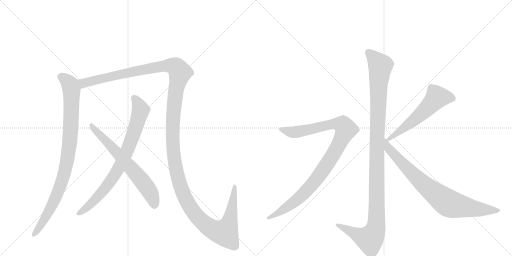
t = 0.00 s
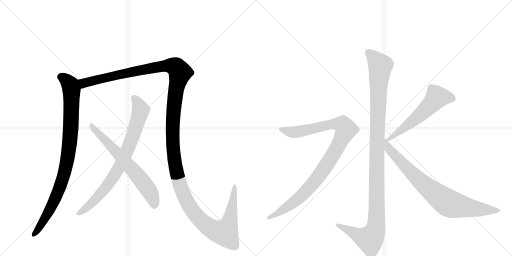
t = 1.76 s
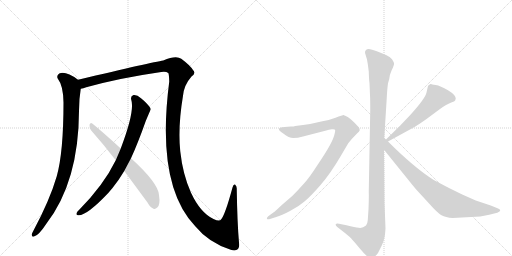
t = 3.52 s
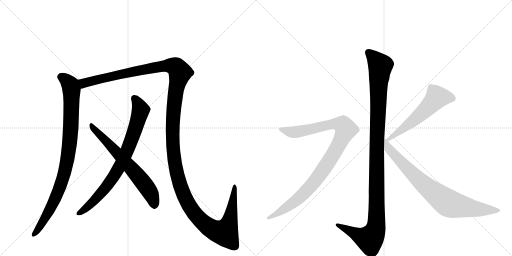
t = 5.27 s
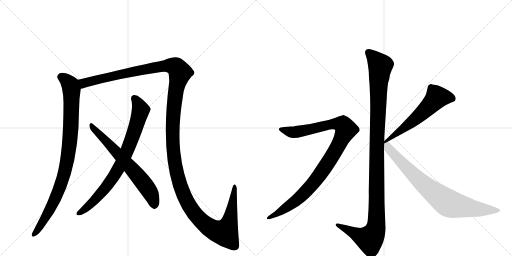
t = 7.03 s
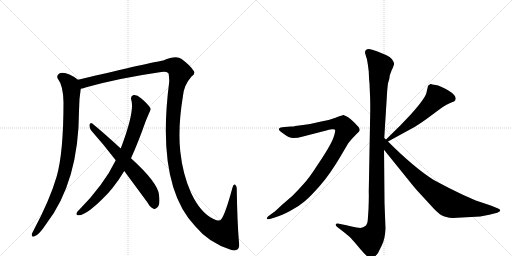
t = 8.79 s

The animated SVG that drew these frames (rendered in a browser with its animation timeline set to each time). Animation: 8 CSS @keyframes rules; one cycle of 8.79 s.

<svg version="1.1" viewBox="0 0 2048 1024" xmlns="http://www.w3.org/2000/svg">
  <g stroke="lightgray" stroke-dasharray="1,1" stroke-width="1" transform="scale(4, 4)">
    <line x1="0" y1="0" x2="256" y2="256"></line>
    <line x1="256" y1="0" x2="0" y2="256"></line>
    <line x1="128" y1="0" x2="128" y2="256"></line>
    <line x1="0" y1="128" x2="256" y2="128"></line>
    <line x1="256" y1="0" x2="512" y2="256"></line>
    <line x1="512" y1="0" x2="256" y2="256"></line>
    <line x1="384" y1="0" x2="384" y2="256"></line>
    <line x1="256" y1="128" x2="512" y2="128"></line>
  </g>
<g transform="scale(1, -1) translate(0, -850)">
   <style type="text/css">
    @keyframes keyframes0 {
      from {
       stroke: black;
       stroke-dashoffset: 934;
       stroke-width: 128;
       }
       75% {
       animation-timing-function: step-end;
       stroke: black;
       stroke-dashoffset: 0;
       stroke-width: 128;
       }
       to {
       stroke: black;
       stroke-width: 1024;
       }
       }
       #make-me-a-hanzi-animation-0 {
         animation: keyframes0 1.010091s both;
         animation-delay: 0.000000s;
         animation-timing-function: linear;
       }
    @keyframes keyframes1 {
      from {
       stroke: black;
       stroke-dashoffset: 1596;
       stroke-width: 128;
       }
       84% {
       animation-timing-function: step-end;
       stroke: black;
       stroke-dashoffset: 0;
       stroke-width: 128;
       }
       to {
       stroke: black;
       stroke-width: 1024;
       }
       }
       #make-me-a-hanzi-animation-1 {
         animation: keyframes1 1.548828s both;
         animation-delay: 1.010091s;
         animation-timing-function: linear;
       }
    @keyframes keyframes2 {
      from {
       stroke: black;
       stroke-dashoffset: 800;
       stroke-width: 128;
       }
       72% {
       animation-timing-function: step-end;
       stroke: black;
       stroke-dashoffset: 0;
       stroke-width: 128;
       }
       to {
       stroke: black;
       stroke-width: 1024;
       }
       }
       #make-me-a-hanzi-animation-2 {
         animation: keyframes2 0.901042s both;
         animation-delay: 2.558919s;
         animation-timing-function: linear;
       }
    @keyframes keyframes3 {
      from {
       stroke: black;
       stroke-dashoffset: 663;
       stroke-width: 128;
       }
       68% {
       animation-timing-function: step-end;
       stroke: black;
       stroke-dashoffset: 0;
       stroke-width: 128;
       }
       to {
       stroke: black;
       stroke-width: 1024;
       }
       }
       #make-me-a-hanzi-animation-3 {
         animation: keyframes3 0.789551s both;
         animation-delay: 3.459961s;
         animation-timing-function: linear;
       }
    @keyframes keyframes4 {
      from {
       stroke: black;
       stroke-dashoffset: 1170;
       stroke-width: 128;
       }
       79% {
       animation-timing-function: step-end;
       stroke: black;
       stroke-dashoffset: 0;
       stroke-width: 128;
       }
       to {
       stroke: black;
       stroke-width: 1024;
       }
       }
       #make-me-a-hanzi-animation-4 {
         animation: keyframes4 1.202148s both;
         animation-delay: 4.249512s;
         animation-timing-function: linear;
       }
    @keyframes keyframes5 {
      from {
       stroke: black;
       stroke-dashoffset: 1010;
       stroke-width: 128;
       }
       77% {
       animation-timing-function: step-end;
       stroke: black;
       stroke-dashoffset: 0;
       stroke-width: 128;
       }
       to {
       stroke: black;
       stroke-width: 1024;
       }
       }
       #make-me-a-hanzi-animation-5 {
         animation: keyframes5 1.071940s both;
         animation-delay: 5.451660s;
         animation-timing-function: linear;
       }
    @keyframes keyframes6 {
      from {
       stroke: black;
       stroke-dashoffset: 575;
       stroke-width: 128;
       }
       65% {
       animation-timing-function: step-end;
       stroke: black;
       stroke-dashoffset: 0;
       stroke-width: 128;
       }
       to {
       stroke: black;
       stroke-width: 1024;
       }
       }
       #make-me-a-hanzi-animation-6 {
         animation: keyframes6 0.717936s both;
         animation-delay: 6.523600s;
         animation-timing-function: linear;
       }
    @keyframes keyframes7 {
      from {
       stroke: black;
       stroke-dashoffset: 812;
       stroke-width: 128;
       }
       73% {
       animation-timing-function: step-end;
       stroke: black;
       stroke-dashoffset: 0;
       stroke-width: 128;
       }
       to {
       stroke: black;
       stroke-width: 1024;
       }
       }
       #make-me-a-hanzi-animation-7 {
         animation: keyframes7 0.910807s both;
         animation-delay: 7.241536s;
         animation-timing-function: linear;
       }
</style>
<path d="M 312 531 Q 263 567 237 556 Q 224 547 232 534 Q 253 507 254 440 Q 254 242 227 145 Q 199 49 133 -74 Q 129 -81 127 -87 Q 126 -99 136 -96 Q 154 -93 186 -44 Q 315 124 316 406 Q 316 454 323 495 C 327 521 327 521 312 531 Z" fill="lightgray"></path> 
<path d="M 956 -120 Q 949 -41 947 92 Q 948 105 941 111 Q 934 115 930 100 Q 900 -11 884 -28 Q 878 -37 854 -26 Q 802 -2 764 79 Q 731 152 721 245 Q 711 342 732 467 Q 736 510 766 544 Q 785 557 772 570 Q 760 589 725 615 Q 704 630 653 608 Q 611 602 312 531 C 283 524 294 487 323 495 Q 333 496 345 501 Q 478 538 645 562 Q 664 565 673 558 Q 676 555 677 524 Q 623 109 781 -55 Q 835 -121 923 -149 Q 942 -156 952 -146 Q 959 -139 956 -120 Z" fill="lightgray"></path> 
<path d="M 524 217 Q 552 278 583 366 Q 602 411 603 413 Q 602 416 602 417 Q 590 436 564 457 Q 548 472 534 470 Q 521 466 525 451 Q 540 406 483 256 L 463 209 Q 415 110 316 10 Q 310 6 307 -1 Q 303 -11 313 -11 Q 346 -14 434 79 Q 441 88 450 98 Q 475 129 497 166 L 524 217 Z" fill="lightgray"></path> 
<path d="M 497 166 L 590 40 Q 600 21 614 15 Q 621 12 629 20 Q 642 30 636 70 Q 633 118 524 217 L 483 256 Q 411 322 369 356 Q 362 362 358 351 Q 357 339 364 329 Q 412 275 463 209 L 497 166 Z" fill="lightgray"></path> 
<path d="M 1537 298 L 1547 458 Q 1549 496 1552 517 L 1557 534 Q 1557 548 1567 570 Q 1578 592 1576 597 Q 1575 602 1568 613 Q 1561 623 1544 630 L 1510 644 Q 1476 658 1469 653 Q 1465 652 1461 646 Q 1459 639 1462 632 L 1468 612 Q 1472 591 1475 564 Q 1476 531 1478 517 L 1480 469 Q 1481 454 1481 410 L 1475 82 Q 1476 65 1474 13 L 1471 -31 Q 1470 -46 1464 -52 Q 1450 -64 1435 -61 Q 1421 -59 1386 -51 L 1356 -45 Q 1346 -42 1343 -47 Q 1341 -52 1349 -58 L 1380 -82 Q 1401 -99 1405 -104 Q 1410 -109 1441 -146 Q 1473 -184 1484 -184 Q 1494 -185 1512 -162 L 1527 -132 Q 1540 -107 1542 -64 L 1538 39 L 1536 251 L 1537 298 Z" fill="lightgray"></path> 
<path d="M 1083 -25 L 1105 -18 Q 1126 -12 1160 6 Q 1195 24 1219 45 Q 1244 66 1283 111 Q 1322 156 1363 226 L 1393 277 L 1407 294 L 1429 317 Q 1437 324 1439 329 Q 1439 336 1435 341 Q 1431 346 1416 361 Q 1402 375 1391 382 L 1381 387 Q 1379 387 1377 389 L 1375 390 Q 1370 390 1342 379 Q 1314 368 1285 364 Q 1250 355 1212 350 L 1181 346 Q 1176 344 1164 344 L 1138 342 Q 1120 341 1116 335 Q 1113 328 1133 316 Q 1156 298 1173 298 Q 1191 298 1212 304 L 1305 328 Q 1315 332 1327 333 Q 1339 334 1340 331 Q 1342 328 1338 313 Q 1335 298 1320 270 Q 1305 242 1270 190 Q 1236 137 1215 115 Q 1195 92 1169 66 L 1125 28 Q 1098 2 1095 1 L 1077 -12 Q 1065 -21 1068 -25 Q 1069 -29 1083 -25 Z" fill="lightgray"></path> 
<path d="M 1712 506 L 1706 480 Q 1701 456 1641 390 L 1601 348 L 1544 292 C 1523 271 1526 270 1552 284 L 1660 343 Q 1672 350 1706 374 L 1760 414 Q 1787 433 1803 439 Q 1820 445 1821 449 L 1823 456 Q 1823 470 1792 489 Q 1761 507 1743 510 Q 1726 512 1724 514 L 1722 514 Q 1712 508 1712 506 Z" fill="lightgray"></path> 
<path d="M 1544 292 L 1537 298 C 1515 318 1517 274 1536 251 L 1628 137 Q 1664 92 1674 82 L 1720 32 Q 1750 -2 1766 -11 Q 1782 -20 1811 -22 L 1921 -16 L 1957 -9 L 1989 -1 Q 2001 4 2001 8 Q 2001 13 1990 17 L 1963 28 L 1903 48 L 1849 72 Q 1796 97 1735 130 Q 1656 180 1552 284 L 1544 292 Z" fill="lightgray"></path> 
      <clipPath id="make-me-a-hanzi-clip-0">
      <path d="M 312 531 Q 263 567 237 556 Q 224 547 232 534 Q 253 507 254 440 Q 254 242 227 145 Q 199 49 133 -74 Q 129 -81 127 -87 Q 126 -99 136 -96 Q 154 -93 186 -44 Q 315 124 316 406 Q 316 454 323 495 C 327 521 327 521 312 531 Z" fill="lightgray"></path>
      </clipPath>
      <path clip-path="url(#make-me-a-hanzi-clip-0)" d="M 244 543 L 274 519 L 286 492 L 283 326 L 270 212 L 248 124 L 222 57 L 168 -45 L 137 -86 " fill="none" id="make-me-a-hanzi-animation-0" stroke-dasharray="806 1612" stroke-linecap="round"></path>

      <clipPath id="make-me-a-hanzi-clip-1">
      <path d="M 956 -120 Q 949 -41 947 92 Q 948 105 941 111 Q 934 115 930 100 Q 900 -11 884 -28 Q 878 -37 854 -26 Q 802 -2 764 79 Q 731 152 721 245 Q 711 342 732 467 Q 736 510 766 544 Q 785 557 772 570 Q 760 589 725 615 Q 704 630 653 608 Q 611 602 312 531 C 283 524 294 487 323 495 Q 333 496 345 501 Q 478 538 645 562 Q 664 565 673 558 Q 676 555 677 524 Q 623 109 781 -55 Q 835 -121 923 -149 Q 942 -156 952 -146 Q 959 -139 956 -120 Z" fill="lightgray"></path>
      </clipPath>
      <path clip-path="url(#make-me-a-hanzi-clip-1)" d="M 327 503 L 335 518 L 449 547 L 672 588 L 704 582 L 720 560 L 703 487 L 692 385 L 692 257 L 706 162 L 746 47 L 785 -12 L 821 -48 L 867 -75 L 899 -80 L 922 -21 L 938 103 " fill="none" id="make-me-a-hanzi-animation-1" stroke-dasharray="1468 2936" stroke-linecap="round"></path>

      <clipPath id="make-me-a-hanzi-clip-2">
      <path d="M 524 217 Q 552 278 583 366 Q 602 411 603 413 Q 602 416 602 417 Q 590 436 564 457 Q 548 472 534 470 Q 521 466 525 451 Q 540 406 483 256 L 463 209 Q 415 110 316 10 Q 310 6 307 -1 Q 303 -11 313 -11 Q 346 -14 434 79 Q 441 88 450 98 Q 475 129 497 166 L 524 217 Z" fill="lightgray"></path>
      </clipPath>
      <path clip-path="url(#make-me-a-hanzi-clip-2)" d="M 537 457 L 555 430 L 562 407 L 532 309 L 492 210 L 466 161 L 411 84 L 356 28 L 316 -2 " fill="none" id="make-me-a-hanzi-animation-2" stroke-dasharray="672 1344" stroke-linecap="round"></path>

      <clipPath id="make-me-a-hanzi-clip-3">
      <path d="M 497 166 L 590 40 Q 600 21 614 15 Q 621 12 629 20 Q 642 30 636 70 Q 633 118 524 217 L 483 256 Q 411 322 369 356 Q 362 362 358 351 Q 357 339 364 329 Q 412 275 463 209 L 497 166 Z" fill="lightgray"></path>
      </clipPath>
      <path clip-path="url(#make-me-a-hanzi-clip-3)" d="M 367 346 L 566 129 L 604 74 L 617 30 " fill="none" id="make-me-a-hanzi-animation-3" stroke-dasharray="535 1070" stroke-linecap="round"></path>

      <clipPath id="make-me-a-hanzi-clip-4">
      <path d="M 1537 298 L 1547 458 Q 1549 496 1552 517 L 1557 534 Q 1557 548 1567 570 Q 1578 592 1576 597 Q 1575 602 1568 613 Q 1561 623 1544 630 L 1510 644 Q 1476 658 1469 653 Q 1465 652 1461 646 Q 1459 639 1462 632 L 1468 612 Q 1472 591 1475 564 Q 1476 531 1478 517 L 1480 469 Q 1481 454 1481 410 L 1475 82 Q 1476 65 1474 13 L 1471 -31 Q 1470 -46 1464 -52 Q 1450 -64 1435 -61 Q 1421 -59 1386 -51 L 1356 -45 Q 1346 -42 1343 -47 Q 1341 -52 1349 -58 L 1380 -82 Q 1401 -99 1405 -104 Q 1410 -109 1441 -146 Q 1473 -184 1484 -184 Q 1494 -185 1512 -162 L 1527 -132 Q 1540 -107 1542 -64 L 1538 39 L 1536 251 L 1537 298 Z" fill="lightgray"></path>
      </clipPath>
      <path clip-path="url(#make-me-a-hanzi-clip-4)" d="M 1473 640 L 1521 587 L 1508 307 L 1504 -58 L 1497 -82 L 1479 -107 L 1350 -50 " fill="none" id="make-me-a-hanzi-animation-4" stroke-dasharray="1042 2084" stroke-linecap="round"></path>

      <clipPath id="make-me-a-hanzi-clip-5">
      <path d="M 1083 -25 L 1105 -18 Q 1126 -12 1160 6 Q 1195 24 1219 45 Q 1244 66 1283 111 Q 1322 156 1363 226 L 1393 277 L 1407 294 L 1429 317 Q 1437 324 1439 329 Q 1439 336 1435 341 Q 1431 346 1416 361 Q 1402 375 1391 382 L 1381 387 Q 1379 387 1377 389 L 1375 390 Q 1370 390 1342 379 Q 1314 368 1285 364 Q 1250 355 1212 350 L 1181 346 Q 1176 344 1164 344 L 1138 342 Q 1120 341 1116 335 Q 1113 328 1133 316 Q 1156 298 1173 298 Q 1191 298 1212 304 L 1305 328 Q 1315 332 1327 333 Q 1339 334 1340 331 Q 1342 328 1338 313 Q 1335 298 1320 270 Q 1305 242 1270 190 Q 1236 137 1215 115 Q 1195 92 1169 66 L 1125 28 Q 1098 2 1095 1 L 1077 -12 Q 1065 -21 1068 -25 Q 1069 -29 1083 -25 Z" fill="lightgray"></path>
      </clipPath>
      <path clip-path="url(#make-me-a-hanzi-clip-5)" d="M 1123 333 L 1178 321 L 1343 355 L 1373 349 L 1384 332 L 1334 233 L 1245 108 L 1179 44 L 1076 -21 " fill="none" id="make-me-a-hanzi-animation-5" stroke-dasharray="882 1764" stroke-linecap="round"></path>

      <clipPath id="make-me-a-hanzi-clip-6">
      <path d="M 1712 506 L 1706 480 Q 1701 456 1641 390 L 1601 348 L 1544 292 C 1523 271 1526 270 1552 284 L 1660 343 Q 1672 350 1706 374 L 1760 414 Q 1787 433 1803 439 Q 1820 445 1821 449 L 1823 456 Q 1823 470 1792 489 Q 1761 507 1743 510 Q 1726 512 1724 514 L 1722 514 Q 1712 508 1712 506 Z" fill="lightgray"></path>
      </clipPath>
      <path clip-path="url(#make-me-a-hanzi-clip-6)" d="M 1810 456 L 1786 462 L 1748 461 L 1659 372 L 1554 294 " fill="none" id="make-me-a-hanzi-animation-6" stroke-dasharray="447 894" stroke-linecap="round"></path>

      <clipPath id="make-me-a-hanzi-clip-7">
      <path d="M 1544 292 L 1537 298 C 1515 318 1517 274 1536 251 L 1628 137 Q 1664 92 1674 82 L 1720 32 Q 1750 -2 1766 -11 Q 1782 -20 1811 -22 L 1921 -16 L 1957 -9 L 1989 -1 Q 2001 4 2001 8 Q 2001 13 1990 17 L 1963 28 L 1903 48 L 1849 72 Q 1796 97 1735 130 Q 1656 180 1552 284 L 1544 292 Z" fill="lightgray"></path>
      </clipPath>
      <path clip-path="url(#make-me-a-hanzi-clip-7)" d="M 1544 284 L 1554 256 L 1658 147 L 1787 41 L 1816 30 L 1900 15 L 1992 8 " fill="none" id="make-me-a-hanzi-animation-7" stroke-dasharray="684 1368" stroke-linecap="round"></path>

</g>
</svg>
